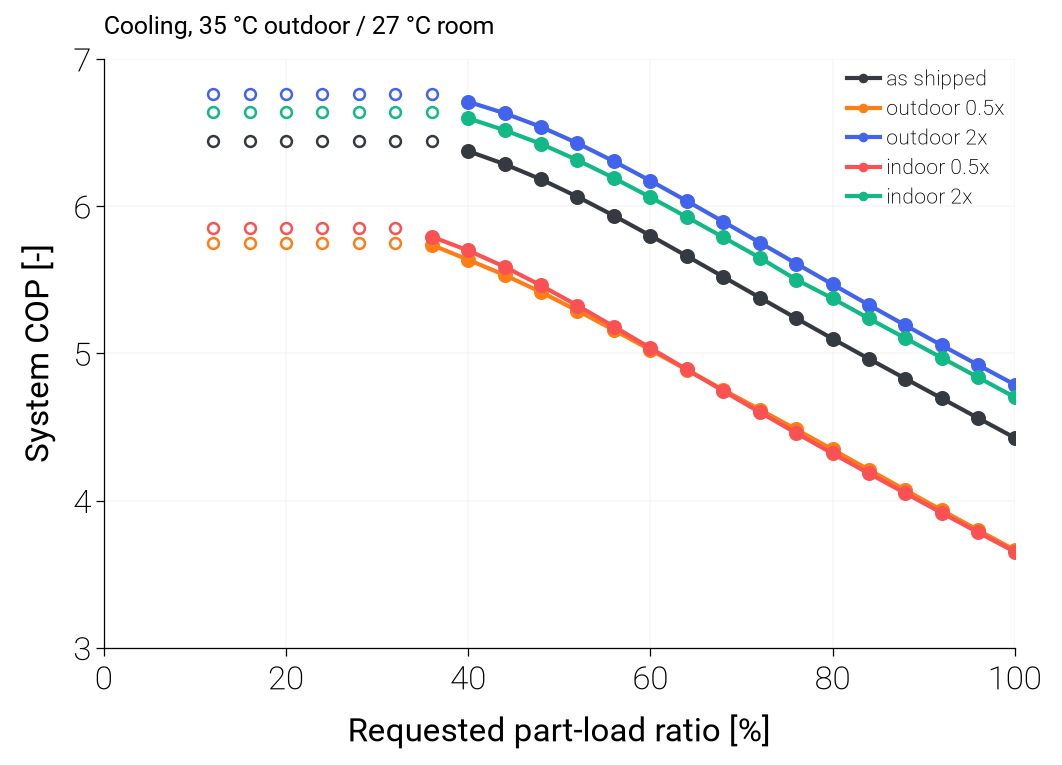

The file beside this chart, header and first rows:
variant, scale_ou, scale_iu, duty, plr_request, capacity_clamped, failure_reason, cop_sys, approach_evap_K, approach_cond_K, pr
joint_1, 1.0, 1.0, cooling, 1.0, , none, 4.426, 15.45, 8.926, 2.351
joint_1, 1.0, 1.0, cooling, 0.96, , none, 4.56, 14.83, 8.518, 2.286
joint_1, 1.0, 1.0, cooling, 0.92, , none, 4.694, 14.21, 8.117, 2.224
joint_1, 1.0, 1.0, cooling, 0.88, , none, 4.828, 13.59, 7.727, 2.164
joint_1, 1.0, 1.0, cooling, 0.84, , none, 4.962, 12.98, 7.5, 2.114
joint_1, 1.0, 1.0, cooling, 0.8, , none, 5.099, 12.36, 7.276, 2.066
joint_1, 1.0, 1.0, cooling, 0.76, , none, 5.238, 11.74, 7.048, 2.018
joint_1, 1.0, 1.0, cooling, 0.72, , none, 5.379, 11.12, 6.815, 1.972
joint_1, 1.0, 1.0, cooling, 0.68, , none, 5.52, 10.51, 6.577, 1.927
joint_1, 1.0, 1.0, cooling, 0.64, , none, 5.661, 9.887, 6.356, 1.883
joint_1, 1.0, 1.0, cooling, 0.6, , none, 5.8, 9.269, 6.084, 1.838
joint_1, 1.0, 1.0, cooling, 0.56, , none, 5.935, 8.651, 5.827, 1.796
joint_1, 1.0, 1.0, cooling, 0.52, , none, 6.064, 8.033, 5.563, 1.754
joint_1, 1.0, 1.0, cooling, 0.48, , none, 6.182, 7.415, 5.287, 1.712
joint_1, 1.0, 1.0, cooling, 0.44, , none, 6.285, 6.797, 4.996, 1.671
joint_1, 1.0, 1.0, cooling, 0.4, , none, 6.374, 6.304, 4.711, 1.637
joint_1, 1.0, 1.0, cooling, 0.36, min, none, 6.442, 6.092, 4.487, 1.619
joint_1, 1.0, 1.0, cooling, 0.32, min, none, 6.442, 6.093, 4.488, 1.619
joint_1, 1.0, 1.0, cooling, 0.28, min, none, 6.442, 6.093, 4.488, 1.619
joint_1, 1.0, 1.0, cooling, 0.24, min, none, 6.442, 6.093, 4.488, 1.619
joint_1, 1.0, 1.0, cooling, 0.2, min, none, 6.442, 6.093, 4.488, 1.619
joint_1, 1.0, 1.0, cooling, 0.16, min, none, 6.442, 6.093, 4.488, 1.619
joint_1, 1.0, 1.0, cooling, 0.12, min, none, 6.442, 6.093, 4.488, 1.619
ou_0.5_iu_1, 0.5, 1.0, cooling, 1.0, , none, 3.664, 15.45, 14.15, 2.658
ou_0.5_iu_1, 0.5, 1.0, cooling, 0.96, , none, 3.798, 14.83, 13.48, 2.57
ou_0.5_iu_1, 0.5, 1.0, cooling, 0.92, , none, 3.934, 14.21, 12.82, 2.486
ou_0.5_iu_1, 0.5, 1.0, cooling, 0.88, , none, 4.071, 13.6, 12.17, 2.405
ou_0.5_iu_1, 0.5, 1.0, cooling, 0.84, , none, 4.209, 12.98, 11.54, 2.327
ou_0.5_iu_1, 0.5, 1.0, cooling, 0.8, , none, 4.347, 12.36, 10.91, 2.253
ou_0.5_iu_1, 0.5, 1.0, cooling, 0.76, , none, 4.484, 11.74, 10.3, 2.181
ou_0.5_iu_1, 0.5, 1.0, cooling, 0.72, , none, 4.618, 11.12, 9.698, 2.113
ou_0.5_iu_1, 0.5, 1.0, cooling, 0.68, , none, 4.752, 10.51, 9.342, 2.059
ou_0.5_iu_1, 0.5, 1.0, cooling, 0.64, , none, 4.888, 9.887, 8.984, 2.006
ou_0.5_iu_1, 0.5, 1.0, cooling, 0.6, , none, 5.024, 9.269, 8.601, 1.953
ou_0.5_iu_1, 0.5, 1.0, cooling, 0.56, , none, 5.158, 8.651, 8.219, 1.902
ou_0.5_iu_1, 0.5, 1.0, cooling, 0.52, , none, 5.29, 8.033, 7.823, 1.852
ou_0.5_iu_1, 0.5, 1.0, cooling, 0.48, , none, 5.416, 7.415, 7.42, 1.803
ou_0.5_iu_1, 0.5, 1.0, cooling, 0.44, , none, 5.532, 6.797, 7.001, 1.754
ou_0.5_iu_1, 0.5, 1.0, cooling, 0.4, , none, 5.636, 6.234, 6.57, 1.709
ou_0.5_iu_1, 0.5, 1.0, cooling, 0.36, , none, 5.736, 5.869, 6.125, 1.674
ou_0.5_iu_1, 0.5, 1.0, cooling, 0.32, min, none, 5.747, 5.959, 6.125, 1.678
ou_0.5_iu_1, 0.5, 1.0, cooling, 0.28, min, none, 5.747, 5.959, 6.125, 1.678
ou_0.5_iu_1, 0.5, 1.0, cooling, 0.24, min, none, 5.747, 5.959, 6.125, 1.678
ou_0.5_iu_1, 0.5, 1.0, cooling, 0.2, min, none, 5.747, 5.959, 6.125, 1.678
ou_0.5_iu_1, 0.5, 1.0, cooling, 0.16, min, none, 5.747, 5.959, 6.125, 1.678
ou_0.5_iu_1, 0.5, 1.0, cooling, 0.12, min, none, 5.747, 5.959, 6.125, 1.678
ou_2_iu_1, 2.0, 1.0, cooling, 1.0, , none, 4.788, 15.45, 6.86, 2.237
ou_2_iu_1, 2.0, 1.0, cooling, 0.96, , none, 4.92, 14.83, 6.545, 2.181
ou_2_iu_1, 2.0, 1.0, cooling, 0.92, , none, 5.054, 14.21, 6.374, 2.133
ou_2_iu_1, 2.0, 1.0, cooling, 0.88, , none, 5.19, 13.59, 6.217, 2.087
ou_2_iu_1, 2.0, 1.0, cooling, 0.84, , none, 5.328, 12.98, 6.052, 2.042
ou_2_iu_1, 2.0, 1.0, cooling, 0.8, , none, 5.469, 12.36, 5.897, 1.998
ou_2_iu_1, 2.0, 1.0, cooling, 0.76, , none, 5.61, 11.74, 5.715, 1.954
ou_2_iu_1, 2.0, 1.0, cooling, 0.72, , none, 5.753, 11.12, 5.534, 1.912
ou_2_iu_1, 2.0, 1.0, cooling, 0.68, , none, 5.895, 10.51, 5.358, 1.87
ou_2_iu_1, 2.0, 1.0, cooling, 0.64, , none, 6.035, 9.887, 5.172, 1.83
ou_2_iu_1, 2.0, 1.0, cooling, 0.6, , none, 6.172, 9.269, 4.979, 1.79
ou_2_iu_1, 2.0, 1.0, cooling, 0.56, , none, 6.304, 8.651, 4.785, 1.751
ou_2_iu_1, 2.0, 1.0, cooling, 0.52, , none, 6.428, 8.033, 4.579, 1.712
ou_2_iu_1, 2.0, 1.0, cooling, 0.48, , none, 6.539, 7.415, 4.365, 1.674
... 55 more rows
